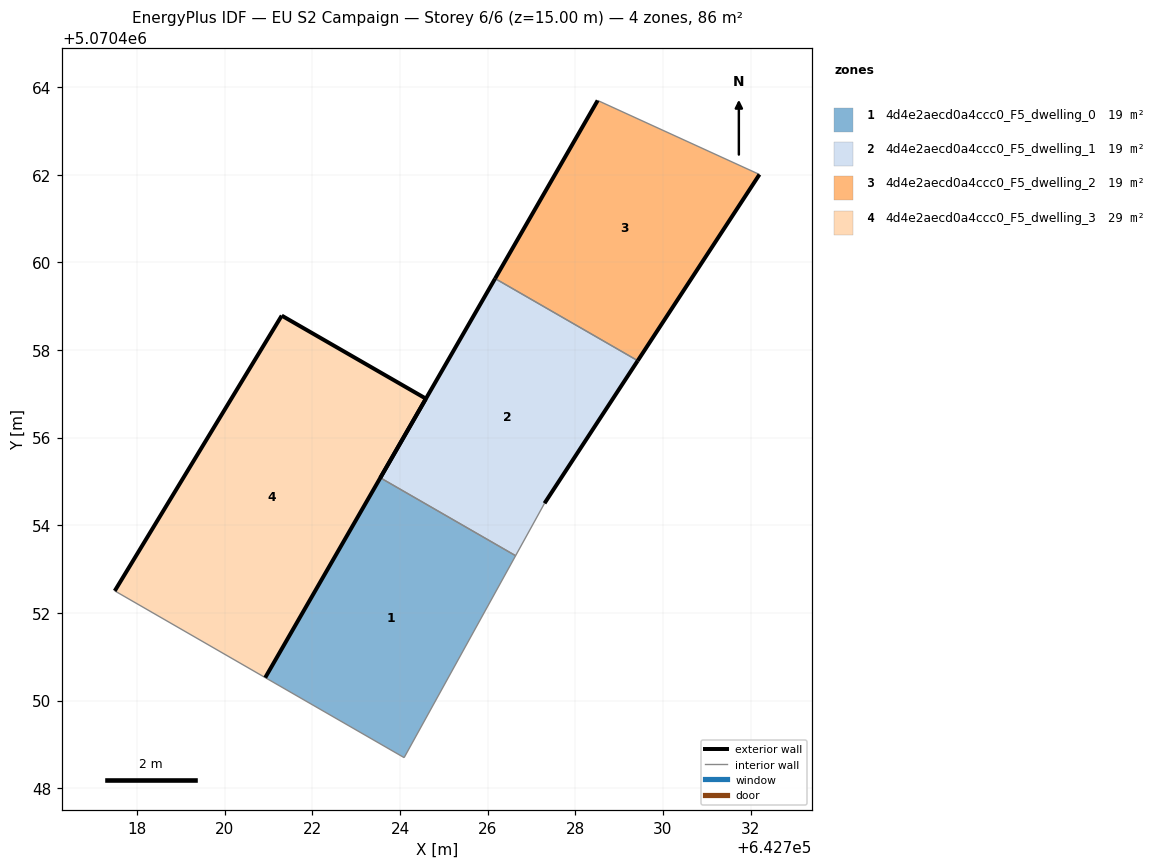
=== STOREY PLAN SPEC (per zone: floor XY polygon, exterior-wall plan segments, windows/doors) ===
zone 1: 4d4e2aecd0a4ccc0_F5_dwelling_0  (19.0 m²)
  floor: (642724.09, 5070448.70) (642726.64, 5070453.30) (642723.55, 5070455.08) (642720.92, 5070450.52)
  interior walls: 4
zone 2: 4d4e2aecd0a4ccc0_F5_dwelling_1  (19.0 m²)
  floor: (642727.30, 5070454.50) (642729.42, 5070457.75) (642726.17, 5070459.63) (642723.55, 5070455.08) (642726.64, 5070453.30)
  exterior wall: (642723.55, 5070455.08) – (642726.17, 5070459.63)  [5.2 m]
  exterior wall: (642729.42, 5070457.75) – (642727.30, 5070454.50)  [3.9 m]
  interior walls: 3
zone 3: 4d4e2aecd0a4ccc0_F5_dwelling_2  (19.0 m²)
  floor: (642729.42, 5070457.75) (642732.20, 5070462.00) (642728.51, 5070463.69) (642726.17, 5070459.63)
  exterior wall: (642732.20, 5070462.00) – (642729.42, 5070457.75)  [5.1 m]
  exterior wall: (642726.17, 5070459.63) – (642728.51, 5070463.69)  [4.7 m]
  interior walls: 2
zone 4: 4d4e2aecd0a4ccc0_F5_dwelling_3  (28.5 m²)
  floor: (642720.92, 5070450.52) (642724.59, 5070456.89) (642721.30, 5070458.78) (642717.49, 5070452.50)
  exterior wall: (642721.30, 5070458.78) – (642724.59, 5070456.89)  [3.8 m]
  exterior wall: (642724.59, 5070456.89) – (642720.92, 5070450.52)  [7.3 m]
  exterior wall: (642717.49, 5070452.50) – (642721.30, 5070458.78)  [7.3 m]
  interior walls: 1

=== DERIVED (storey summary) ===
Building: EU S2 Campaign
Storey: 6 of 6  (floor level z = 15.00 m)
Storey gross floor area: 85.5 m²
Zones on this storey: 4
  - 4d4e2aecd0a4ccc0_F5_dwelling_0: floor 19.0 m²
  - 4d4e2aecd0a4ccc0_F5_dwelling_1: floor 19.0 m²; exterior wall 9.1 m (27.4 m²); WWR 0.0%
  - 4d4e2aecd0a4ccc0_F5_dwelling_2: floor 19.0 m²; exterior wall 9.8 m (29.3 m²); WWR 0.0%
  - 4d4e2aecd0a4ccc0_F5_dwelling_3: floor 28.5 m²; exterior wall 18.5 m (55.5 m²); WWR 0.0%
Zone adjacency (shared interzone walls):
  - 4d4e2aecd0a4ccc0_F5_dwelling_0 ↔ 4d4e2aecd0a4ccc0_F5_dwelling_1
  - 4d4e2aecd0a4ccc0_F5_dwelling_1 ↔ 4d4e2aecd0a4ccc0_F5_dwelling_2